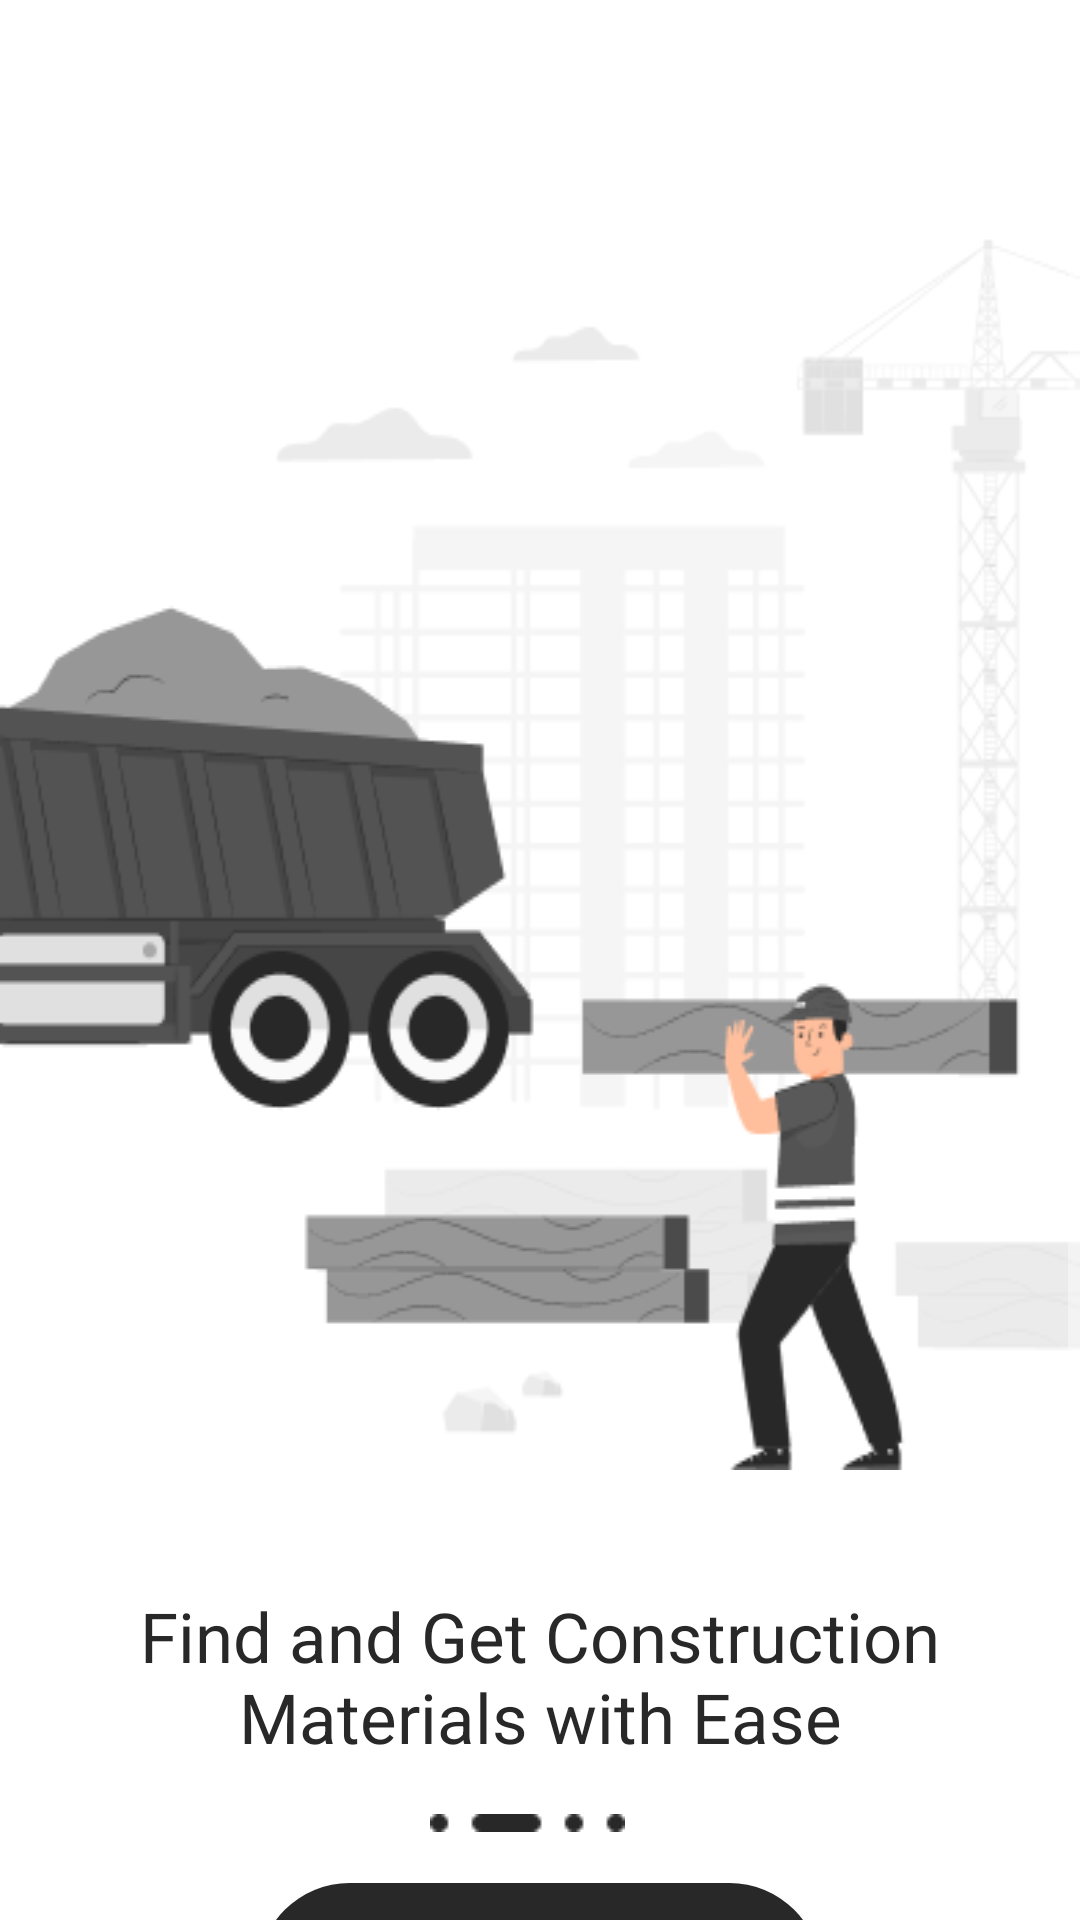

Reconstruct the res/layout file that produces this screen, plus the resources it refers to.
<!-- AndroidManifest.xml: application theme Theme.Design.NoActionBar -->
<!-- res/layout/activity_onboarding2.xml -->
<?xml version="1.0" encoding="utf-8"?>
<androidx.constraintlayout.widget.ConstraintLayout xmlns:android="http://schemas.android.com/apk/res/android"
    xmlns:app="http://schemas.android.com/apk/res-auto"
    xmlns:tools="http://schemas.android.com/tools"
    android:id="@+id/main"
    android:layout_width="match_parent"
    android:layout_height="match_parent"
    tools:context=".Onboarding2">
    <LinearLayout
        android:background="#FFFFFF"
        android:orientation="vertical"
        android:layout_width="match_parent"
        android:layout_height="match_parent">
        <ScrollView
            android:id="@+id/rmki10pcdvbk"
            android:layout_width="match_parent"
            android:layout_height="0dp"
            android:layout_weight="1"
            android:background="#FFFFFF">
            <LinearLayout
                android:layout_width="match_parent"
                android:layout_height="wrap_content"
                android:orientation="vertical">
                <ImageView
                    android:id="@+id/rzvbx3fmnszi"
                    android:layout_width="match_parent"
                    android:layout_height="466dp"
                    android:layout_marginTop="24dp"
                    android:src="@drawable/onboarding2bground"
                    android:scaleType="fitXY"
                    />
                <LinearLayout
                    android:id="@+id/r0urpuhzrm0g"
                    android:layout_width="match_parent"
                    android:layout_height="wrap_content"
                    android:gravity="center_horizontal"
                    android:paddingBottom="121dp"
                    android:orientation="vertical">
                    <TextView
                        android:id="@+id/rznl33omvn6"
                        android:textColor="#282828"
                        android:textSize="23sp"
                        android:layout_marginTop="40dp"
                        android:layout_marginBottom="17dp"
                        android:layout_marginHorizontal="30dp"
                        android:layout_height="0dp"
                        android:layout_width="match_parent"
                        android:layout_weight="1"
                        android:gravity="center"
                        android:text="Find and Get Construction Materials with Ease"
                        />
                    <LinearLayout
                        android:id="@+id/rke5a1znv5li"
                        android:layout_width="wrap_content"
                        android:layout_height="wrap_content"
                        android:layout_marginBottom="17dp"
                        android:orientation="horizontal">
                        <ImageView
                            android:id="@+id/r10bnza32jk6b"
                            android:layout_width="wrap_content"
                            android:layout_height="6dp"
                            android:layout_marginEnd="8dp"
                            android:src="@drawable/secondstep"
                            android:scaleType="fitXY"
                            />

                    </LinearLayout>
                    <Button
                        android:id="@+id/btnNext"
                        android:layout_width="wrap_content"
                        android:layout_height="wrap_content"
                        android:paddingVertical="21dp"
                        android:paddingHorizontal="76dp"
                        android:clickable="true"
                        android:text="NEXT"
                        android:background="@drawable/onboardingbtn"
                        android:textColor="@color/white"
                        android:focusable="true"
                        android:orientation="vertical">

                    </Button>
                </LinearLayout>
            </LinearLayout>
        </ScrollView>
    </LinearLayout>
</androidx.constraintlayout.widget.ConstraintLayout>
<!-- resources referenced by this layout -->
<resources>
  <color name="white">#FFFFFFFF</color>
  <!-- drawable onboarding2bground: png bitmap (drawable, 32052 bytes) -->
  <!-- drawable onboardingbtn (drawable) -->
  <?xml version="1.0" encoding="utf-8"?>
  <shape xmlns:android="http://schemas.android.com/apk/res/android"
      android:shape="rectangle">
  
      
      <solid android:color="#282828" />
  
      
      <corners android:radius="40dp" />
  
      
      <padding
          android:left="16dp"
          android:top="10dp"
          android:right="16dp"
          android:bottom="10dp" />
  
  </shape>
  <!-- drawable secondstep: png bitmap (drawable, 285 bytes) -->
</resources>
